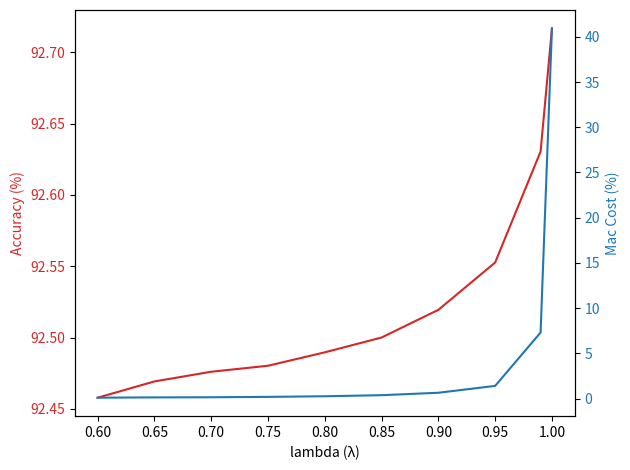

This chart was generated by the following Python code:
import matplotlib.pyplot as plt


class PerfvsMacGraph:
    def __init__(self):
        pass

    @staticmethod
    def draw(lambda_list, accuracy_list, mac_cost):
        fig, ax1 = plt.subplots()

        color = 'tab:red'
        ax1.set_xlabel('lambda (λ)')
        ax1.set_ylabel('Accuracy (%)', color=color)
        ax1.plot(lambda_list, accuracy_list, color=color)
        ax1.tick_params(axis='y', labelcolor=color)

        ax2 = ax1.twinx()

        color = 'tab:blue'
        ax2.set_ylabel('Mac Cost (%)', color=color)  # we already handled the x-label with ax1
        ax2.plot(lambda_list, mac_cost, color=color)
        ax2.tick_params(axis='y', labelcolor=color)

        fig.tight_layout()  # otherwise the right y-label is slightly clipped
        plt.show()


lambda_list = [1.00, 0.99, 0.95, 0.9, 0.85, 0.8, 0.75, 0.7, 0.65, 0.6]
accuracy_list = [92.7167, 92.6304, 92.5526, 92.5194, 92.5000, 92.4896, 92.4802, 92.4760, 92.4692, 92.4578]
mac_cost = [40.9209, 7.3044, 1.4018, 0.6435, 0.3748, 0.2569, 0.1891, 0.1452, 0.1315, 0.0973]

# accuracy_list = [99.4596, 99.4338, 99.4102, 99.4009, 99.4005, 99.4006, 99.4021, 99.4034, 99.4026, 99.4015]
# mac_cost = [31.9819, 3.0561, 0.3929, 0.2489, 0.2136, 0.1288, 0.0917, 0.0640, 0.0416, 0.0340]

PerfvsMacGraph.draw(lambda_list=lambda_list, accuracy_list=accuracy_list, mac_cost=mac_cost)


